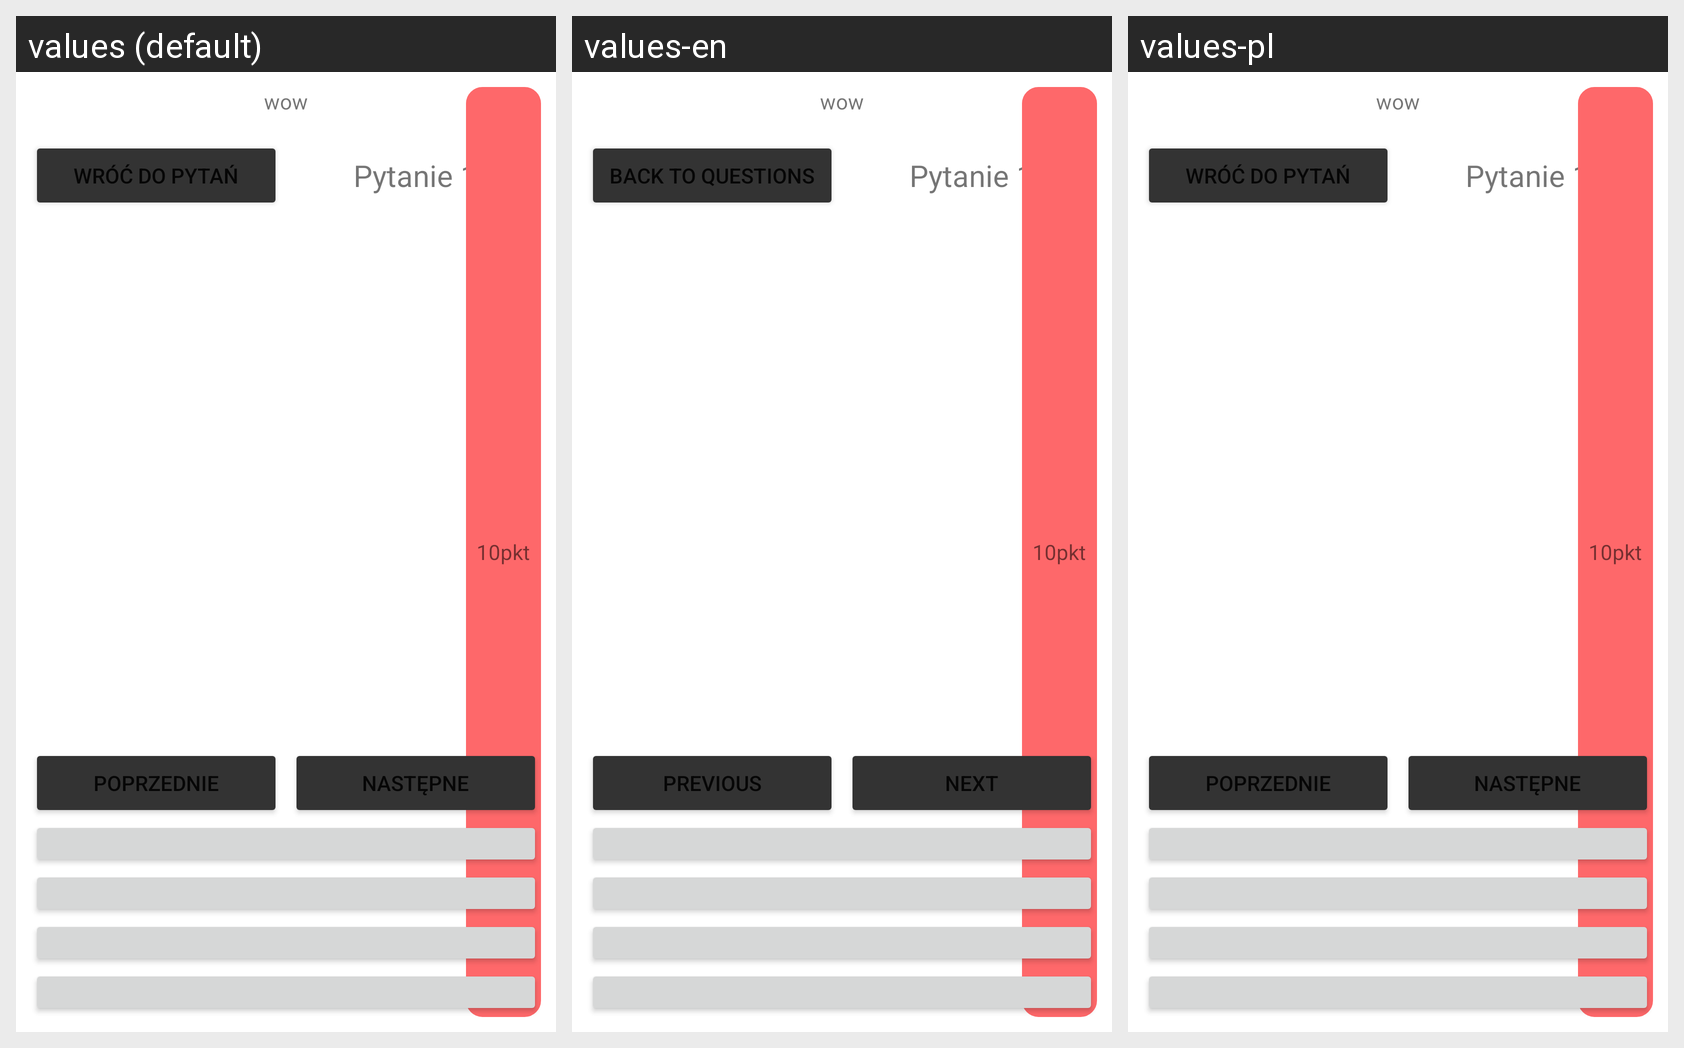

Translations of the strings shown on this Android screen, per locale in the grid:
Android screen res/layout/pytanie_wyglad.xml rendered under 3 locales, left to right: values (default), values-en, values-pl. Device: Nexus 5 (rendered at 1080×1920; each locale shown at half size, 540×960, under a caption strip naming it); theme Theme.Sql_test.
Strings drawn on this screen, with the default value and each locale's value (text and hints the layout hard-codes, and strings that could not be matched under every locale, appear in the picture but are not listed):

wroc_do_pytan
  values: Wróć do pytań
  values-en: Back to questions
  values-pl: Wróć do pytań

prev
  values: Poprzednie
  values-en: Previous
  values-pl: Poprzednie

next
  values: Następne
  values-en: Next
  values-pl: Następne
